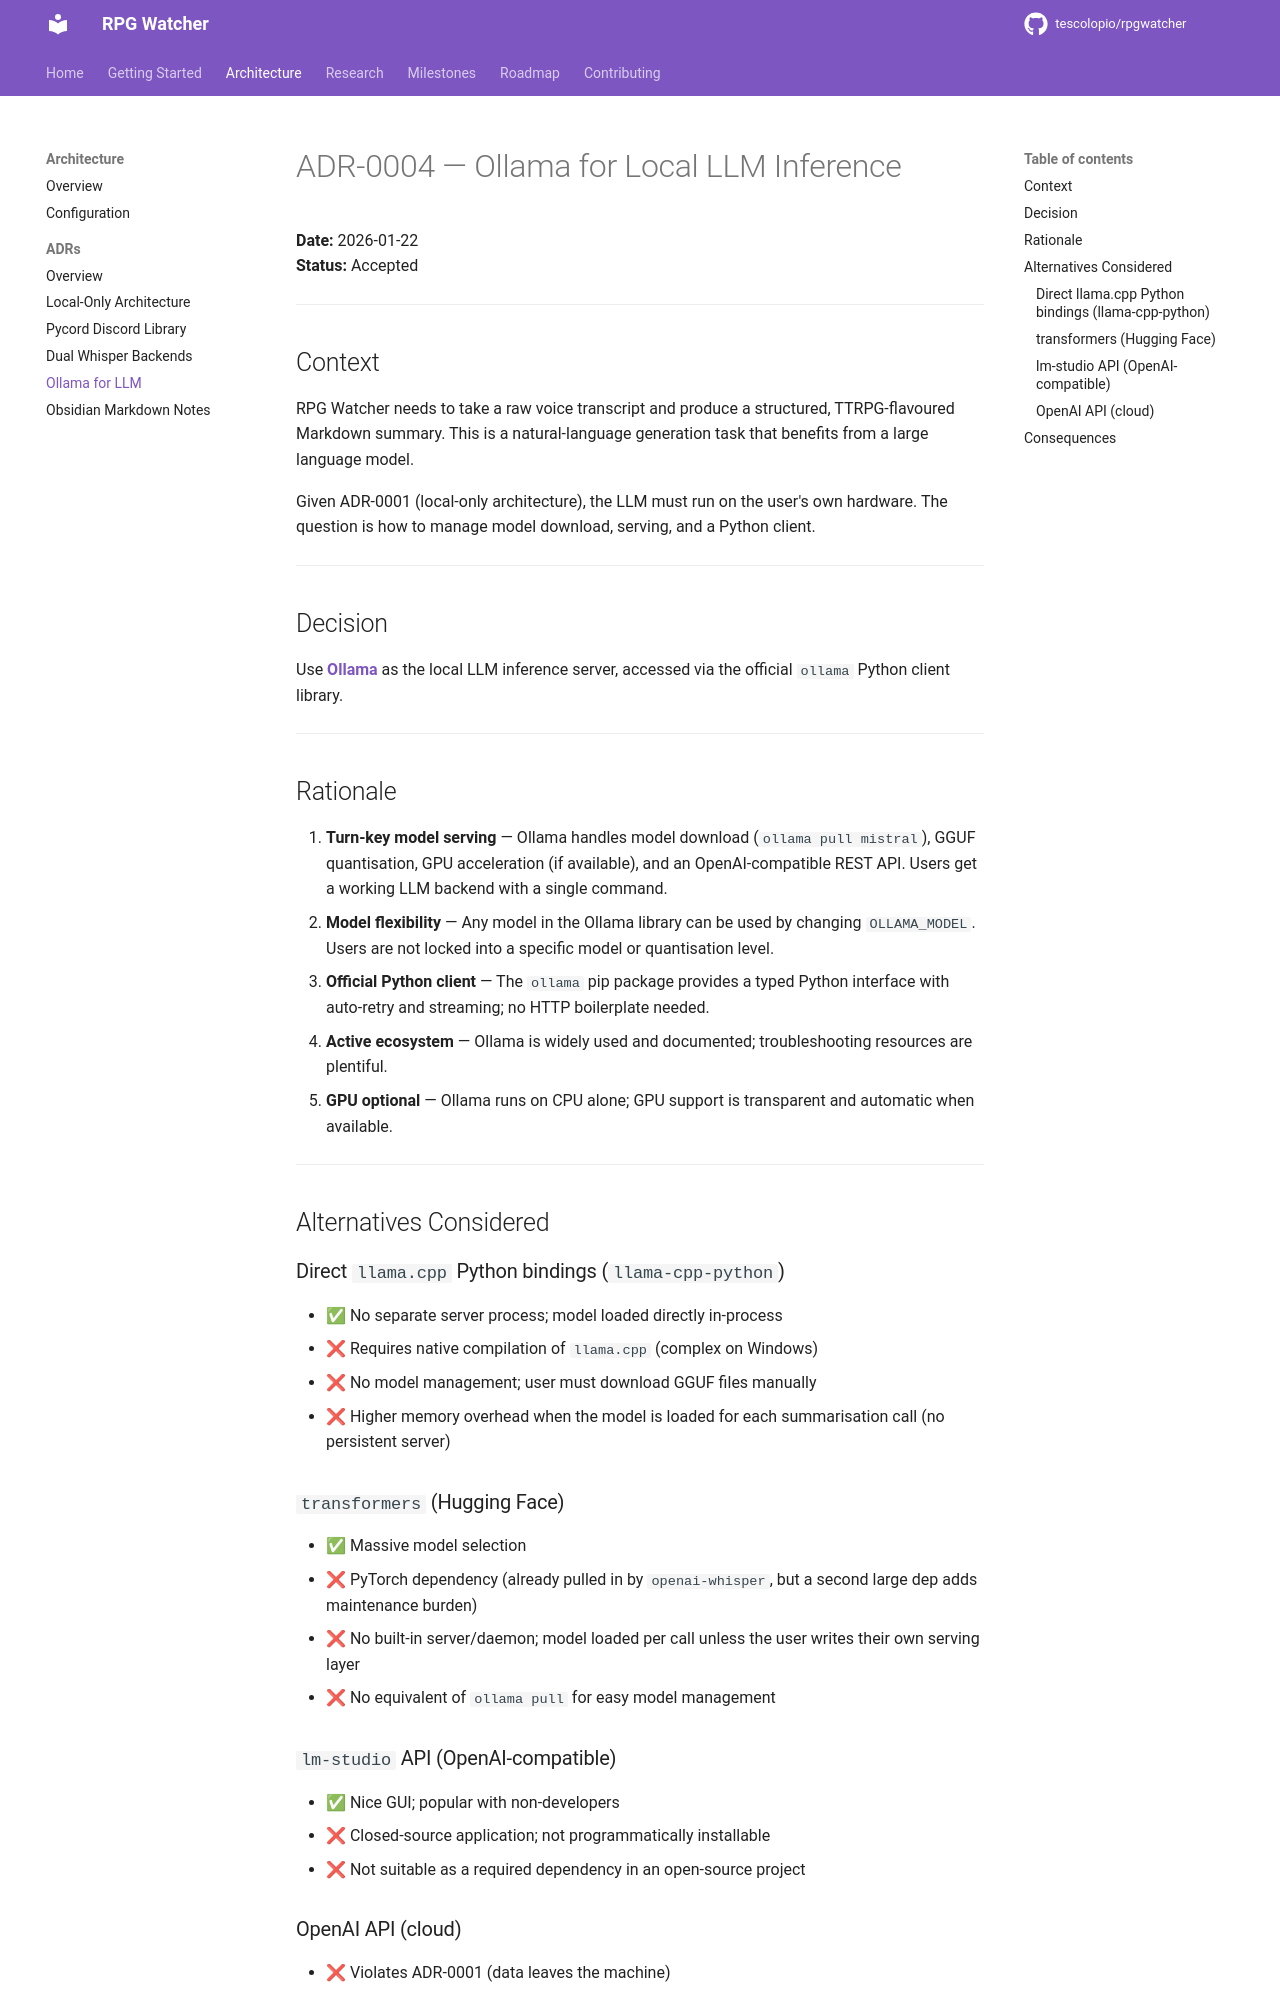

repository: tescolopio/TheWatcher · page: adr/0004-ollama-for-llm/index.html · generator: mkdocs

# ADR-0004 — Ollama for Local LLM Inference

**Date:** 2026-01-22  
**Status:** Accepted

---

## Context

RPG Watcher needs to take a raw voice transcript and produce a structured, TTRPG-flavoured Markdown summary.  This is a natural-language generation task that benefits from a large language model.

Given ADR-0001 (local-only architecture), the LLM must run on the user's own hardware.  The question is how to manage model download, serving, and a Python client.

---

## Decision

Use **[Ollama](https://ollama.com)** as the local LLM inference server, accessed via the official `ollama` Python client library.

---

## Rationale

1. **Turn-key model serving** — Ollama handles model download (`ollama pull mistral`), GGUF quantisation, GPU acceleration (if available), and an OpenAI-compatible REST API.  Users get a working LLM backend with a single command.
2. **Model flexibility** — Any model in the Ollama library can be used by changing `OLLAMA_MODEL`.  Users are not locked into a specific model or quantisation level.
3. **Official Python client** — The `ollama` pip package provides a typed Python interface with auto-retry and streaming; no HTTP boilerplate needed.
4. **Active ecosystem** — Ollama is widely used and documented; troubleshooting resources are plentiful.
5. **GPU optional** — Ollama runs on CPU alone; GPU support is transparent and automatic when available.

---

## Alternatives Considered

### Direct `llama.cpp` Python bindings (`llama-cpp-python`)

- ✅ No separate server process; model loaded directly in-process
- ❌ Requires native compilation of `llama.cpp` (complex on Windows)
- ❌ No model management; user must download GGUF files manually
- ❌ Higher memory overhead when the model is loaded for each summarisation call (no persistent server)

### `transformers` (Hugging Face)

- ✅ Massive model selection
- ❌ PyTorch dependency (already pulled in by `openai-whisper`, but a second large dep adds maintenance burden)
- ❌ No built-in server/daemon; model loaded per call unless the user writes their own serving layer
- ❌ No equivalent of `ollama pull` for easy model management

### `lm-studio` API (OpenAI-compatible)

- ✅ Nice GUI; popular with non-developers
- ❌ Closed-source application; not programmatically installable
- ❌ Not suitable as a required dependency in an open-source project

### OpenAI API (cloud)

- ❌ Violates ADR-0001 (data leaves the machine)

---
